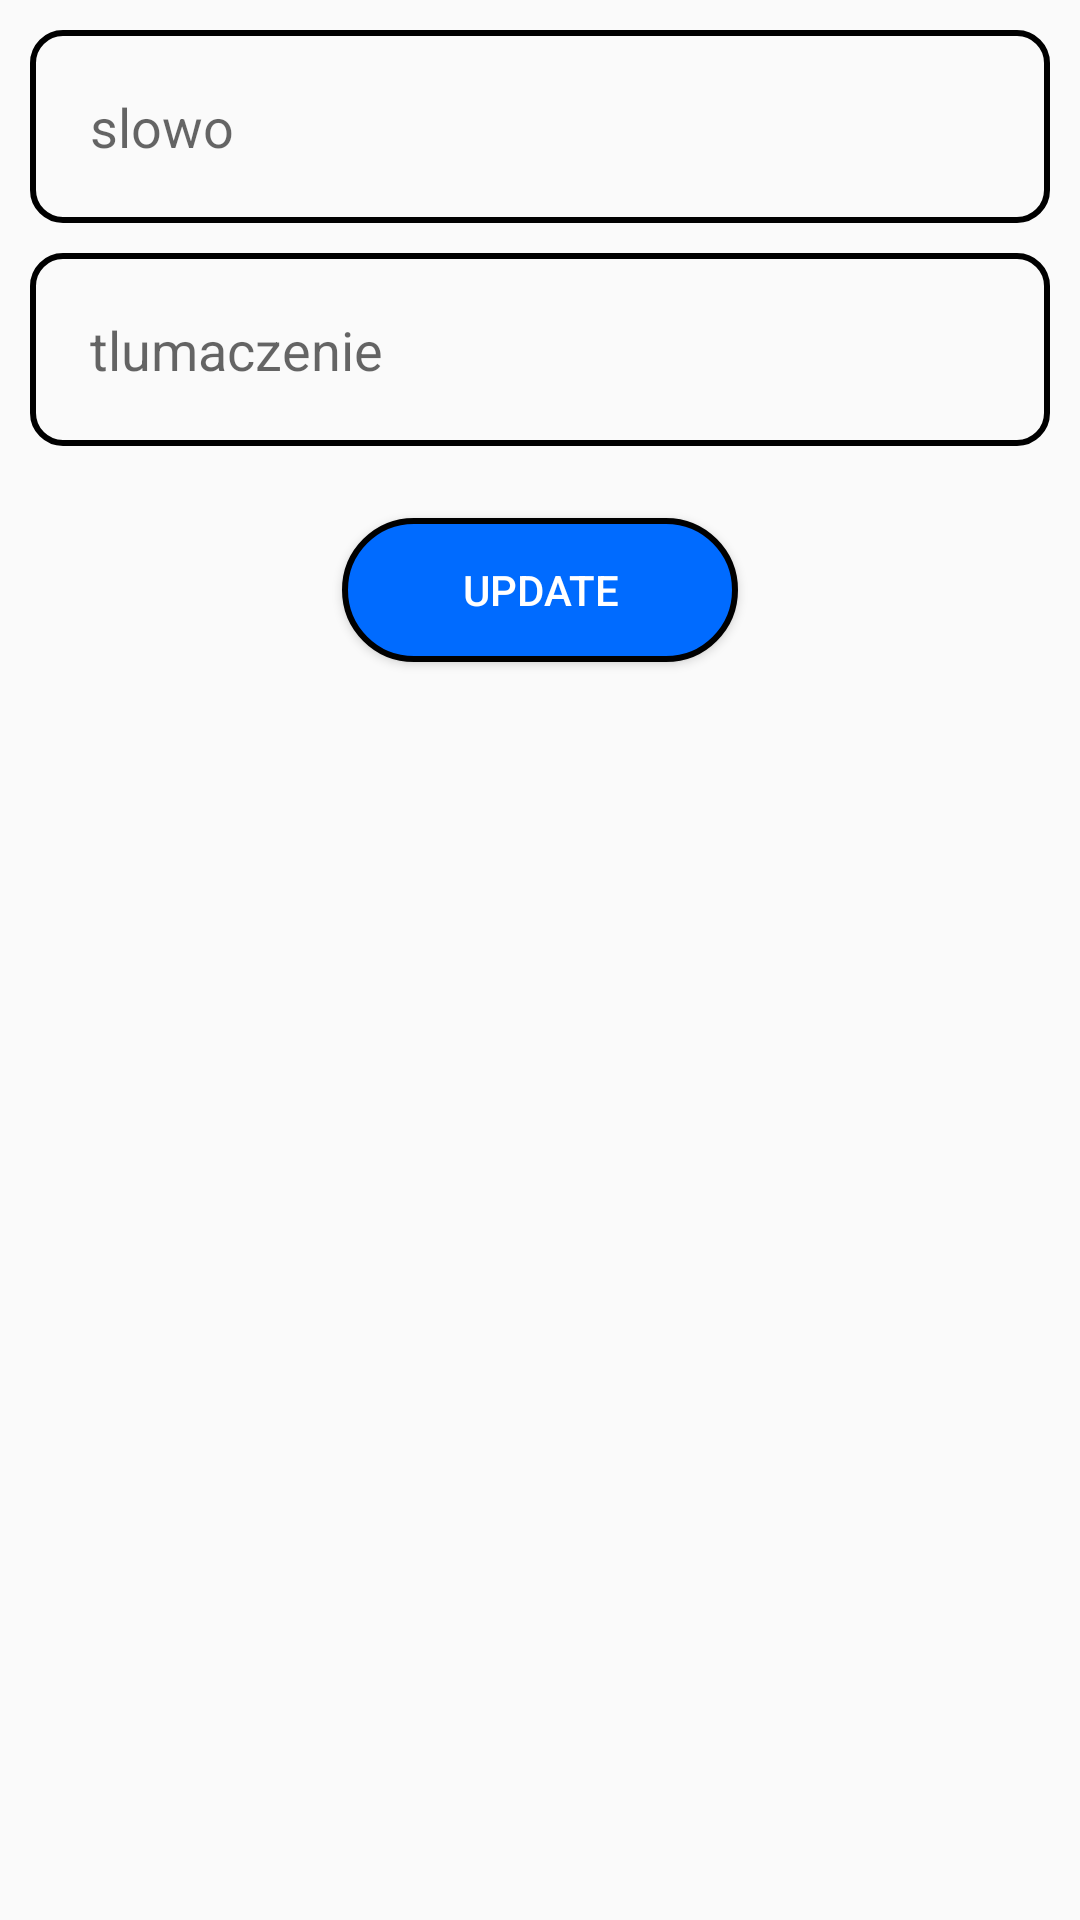

The Android layout XML behind this screen, and the referenced resources:
<!-- AndroidManifest.xml: application theme Theme.AppCompat.DayNight -->
<!-- res/layout/activity_update_data.xml -->
<?xml version="1.0" encoding="utf-8"?>
<androidx.constraintlayout.widget.ConstraintLayout xmlns:android="http://schemas.android.com/apk/res/android"
    xmlns:app="http://schemas.android.com/apk/res-auto"
    xmlns:tools="http://schemas.android.com/tools"
    android:id="@+id/linearLayout4"
    android:layout_width="match_parent"
    android:layout_height="match_parent"
    android:gravity="top"
    tools:context=".UpdateData">

    <include
        android:id="@+id/include3"
        layout="@layout/add_update_layout" />

    <Button
        android:id="@+id/button_update"
        android:layout_width="wrap_content"
        android:layout_height="wrap_content"
        android:layout_marginTop="24dp"
        android:background="@drawable/custom_button"
        android:paddingHorizontal="40sp"
        android:text="@string/update"
        android:textColor="@color/white"
        app:cornerRadius="25sp"
        app:layout_constraintEnd_toEndOf="parent"
        app:layout_constraintStart_toStartOf="parent"
        app:layout_constraintTop_toBottomOf="@+id/include3" />

</androidx.constraintlayout.widget.ConstraintLayout>
<!-- res/layout/add_update_layout.xml (included above) -->
<?xml version="1.0" encoding="utf-8"?>
<androidx.constraintlayout.widget.ConstraintLayout xmlns:android="http://schemas.android.com/apk/res/android"
    android:layout_width="match_parent"
    android:layout_height="wrap_content"
    xmlns:app="http://schemas.android.com/apk/res-auto">

    <EditText
        android:id="@+id/slowo_edittext"
        android:layout_width="match_parent"
        android:layout_height="wrap_content"
        android:layout_marginStart="10dp"
        android:layout_marginLeft="10dp"
        android:layout_marginTop="10dp"
        android:layout_marginEnd="10dp"
        android:layout_marginRight="10dp"
        android:hint="@string/slowo"
        android:padding="20sp"
        android:singleLine="true"
        android:background="@drawable/custom_border"
        app:layout_constraintEnd_toEndOf="parent"
        app:layout_constraintStart_toStartOf="parent"
        app:layout_constraintTop_toTopOf="parent" />

    <EditText
        android:id="@+id/tlumaczenie_edittext"
        android:layout_width="match_parent"
        android:layout_height="wrap_content"
        android:layout_marginStart="10dp"
        android:layout_marginLeft="10dp"
        android:layout_marginTop="10dp"
        android:layout_marginEnd="10dp"
        android:layout_marginRight="10dp"
        android:hint="@string/tlumaczenie"
        android:padding="20sp"
        android:singleLine="true"
        android:background="@drawable/custom_border"
        app:layout_constraintEnd_toEndOf="parent"
        app:layout_constraintStart_toStartOf="parent"
        app:layout_constraintTop_toBottomOf="@+id/slowo_edittext" />

</androidx.constraintlayout.widget.ConstraintLayout>
<!-- resources referenced by this layout -->
<resources>
  <color name="white">#FFFFFFFF</color>
  <!-- drawable custom_border (drawable) -->
  <?xml version="1.0" encoding="utf-8"?>
  <shape
      xmlns:android="http://schemas.android.com/apk/res/android"
      android:shape="rectangle">
      <corners android:radius="10dp"/>
      <padding android:left="5dp" android:right="5dp" android:top="5dp" android:bottom="5dp"/>
      <stroke android:width="2sp" android:color="@color/black"/>
  </shape>
  <!-- drawable custom_button (drawable) -->
  <?xml version="1.0" encoding="utf-8"?>
  <shape
      xmlns:android="http://schemas.android.com/apk/res/android"
      android:shape="rectangle">
      <corners android:radius="25sp"/>
      <padding android:left="5dp" android:right="5dp" android:top="5dp" android:bottom="5dp"/>
      <stroke android:width="2sp" android:color="@color/black"/>
      <gradient android:startColor="@color/blue1" android:endColor="@color/blue1" android:centerColor="@color/blue1"/>
  </shape>
  <string name="slowo">slowo</string>
  <string name="tlumaczenie">tlumaczenie</string>
  <string name="update">Update</string>
  <color name="black">#FF000000</color>
  <color name="blue1">#006BFF</color>
</resources>
